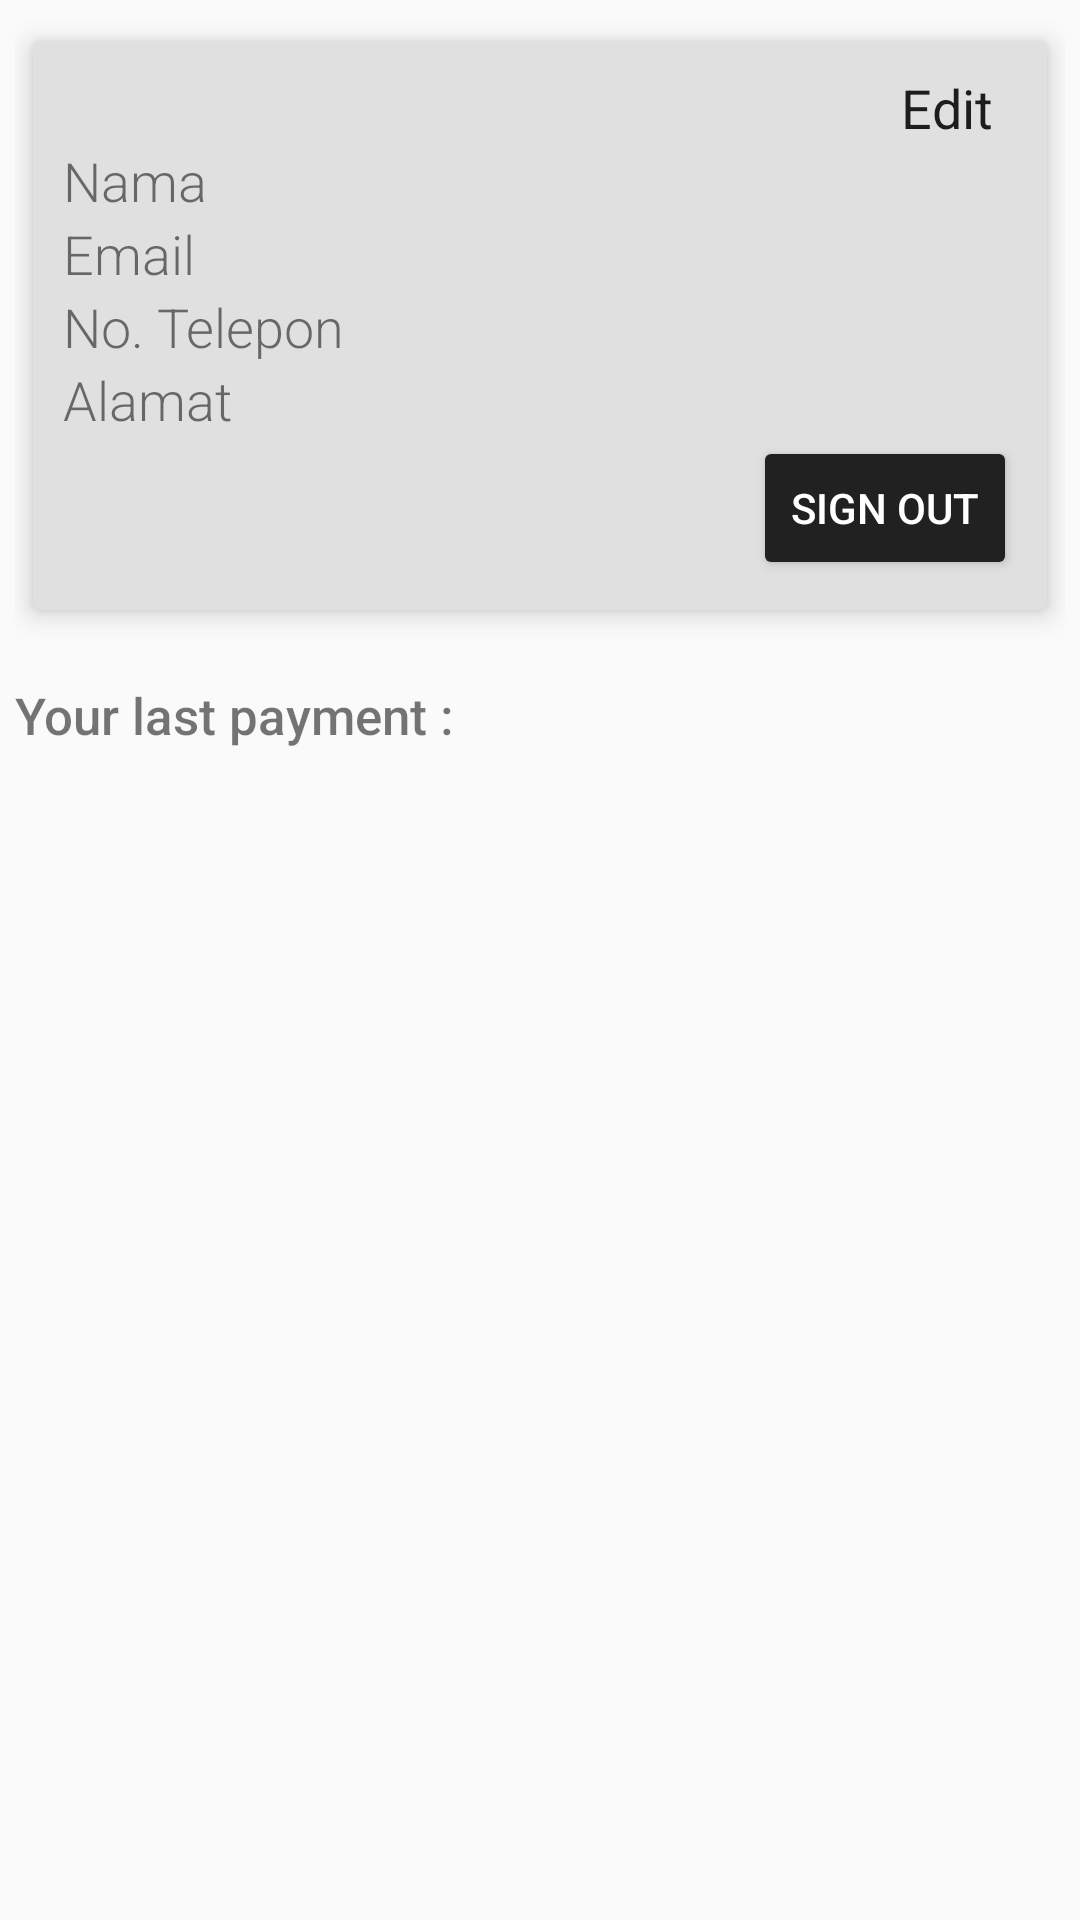

Reconstruct the res/layout file that produces this screen, plus the resources it refers to.
<!-- AndroidManifest.xml: application theme AppTheme -->
<!-- res/layout/fragment_account.xml -->
<LinearLayout xmlns:android="http://schemas.android.com/apk/res/android"
    xmlns:card_view="http://schemas.android.com/apk/res-auto"
    xmlns:tools="http://schemas.android.com/tools"
    android:layout_width="match_parent"
    android:layout_height="match_parent"
    android:padding="5dp"
    android:orientation="vertical"
    tools:context="com.deva.android.countainersales.fragment.AccountFragment">

    <android.support.v7.widget.CardView
        android:id="@+id/challengingGoalCardView"
        android:layout_width="match_parent"
        android:layout_height="wrap_content"
        card_view:cardBackgroundColor="@color/cardViewColor"
        card_view:cardCornerRadius="3dp"
        card_view:cardElevation="5dp"
        card_view:cardUseCompatPadding="true">

        <LinearLayout
            android:layout_width="match_parent"
            android:layout_height="match_parent"
            android:orientation="vertical"
            android:padding="10dp">

            <TextView
                android:id="@+id/edit_account_text_view"
                style="@style/Widget.AppCompat.TextView.SpinnerItem"
                android:layout_width="wrap_content"
                android:layout_height="wrap_content"
                android:layout_gravity="right"
                android:text="Edit"
                android:textSize="18sp" />

            <TextView
                android:id="@+id/name_text_view"
                android:layout_width="wrap_content"
                android:layout_height="wrap_content"
                android:fontFamily="sans-serif-light"
                android:text="Nama"
                android:textSize="18sp" />

            <TextView
                android:id="@+id/email_text_view"
                android:layout_width="wrap_content"
                android:layout_height="wrap_content"
                android:fontFamily="sans-serif-light"
                android:text="Email"
                android:textSize="18sp" />

            <TextView
                android:id="@+id/phone_number_text_view"
                android:layout_width="wrap_content"
                android:layout_height="wrap_content"
                android:fontFamily="sans-serif-light"
                android:text="No. Telepon"
                android:textSize="18sp" />

            <TextView
                android:id="@+id/address_text_view"
                android:layout_width="wrap_content"
                android:layout_height="wrap_content"
                android:fontFamily="sans-serif-light"
                android:text="Alamat"
                android:textSize="18sp" />

            <Button
                android:id="@+id/sign_out_button"
                style="@style/Widget.AppCompat.Button.Colored"
                android:layout_width="wrap_content"
                android:layout_height="wrap_content"
                android:layout_gravity="right"
                android:text="Sign Out" />
        </LinearLayout>
    </android.support.v7.widget.CardView>

    <TextView
        android:layout_width="wrap_content"
        android:layout_height="wrap_content"
        android:layout_marginTop="15dp"
        android:textSize="17sp"
        android:fontFamily="sans-serif-medium"
        android:text="Your last payment :"/>

    <ListView
        android:id="@+id/history_list_view"
        android:layout_width="match_parent"
        android:layout_height="wrap_content"></ListView>

</LinearLayout>
<!-- resources referenced by this layout -->
<resources>
  <color name="cardViewColor">#E0E0E0</color>
  <style name="AppTheme" parent="Theme.AppCompat.Light.DarkActionBar">
          
          <item name="colorPrimary">@color/colorPrimary</item>
          <item name="colorPrimaryDark">@color/colorPrimary</item>
          <item name="colorAccent">@color/colorAccent</item>
          <item name="actionBarTheme">@style/MyApp.ActionBarTheme</item>
          <item name="actionBarStyle">@style/MyActionBar</item>
          <item name="colorControlNormal">#000</item>
          
          
      </style>
  <color name="colorPrimary">#E53935</color>
  <color name="colorAccent">#212121</color>
  <style name="MyApp.ActionBarTheme" parent="@style/ThemeOverlay.AppCompat.ActionBar">
          
          <item name="colorControlNormal">@color/colorPrimaryDark</item>
      </style>
  <style name="MyActionBar" parent="@style/Widget.AppCompat.ActionBar.Solid">
          <item name="titleTextStyle">@style/MyTitleTextStyle</item>
      </style>
  <color name="colorPrimaryDark">#D32F2F</color>
  <style name="MyTitleTextStyle" parent="@style/TextAppearance.AppCompat.Widget.ActionBar.Title">
          <item name="android:textColor">@color/colorPrimaryDark</item>
      </style>
</resources>
